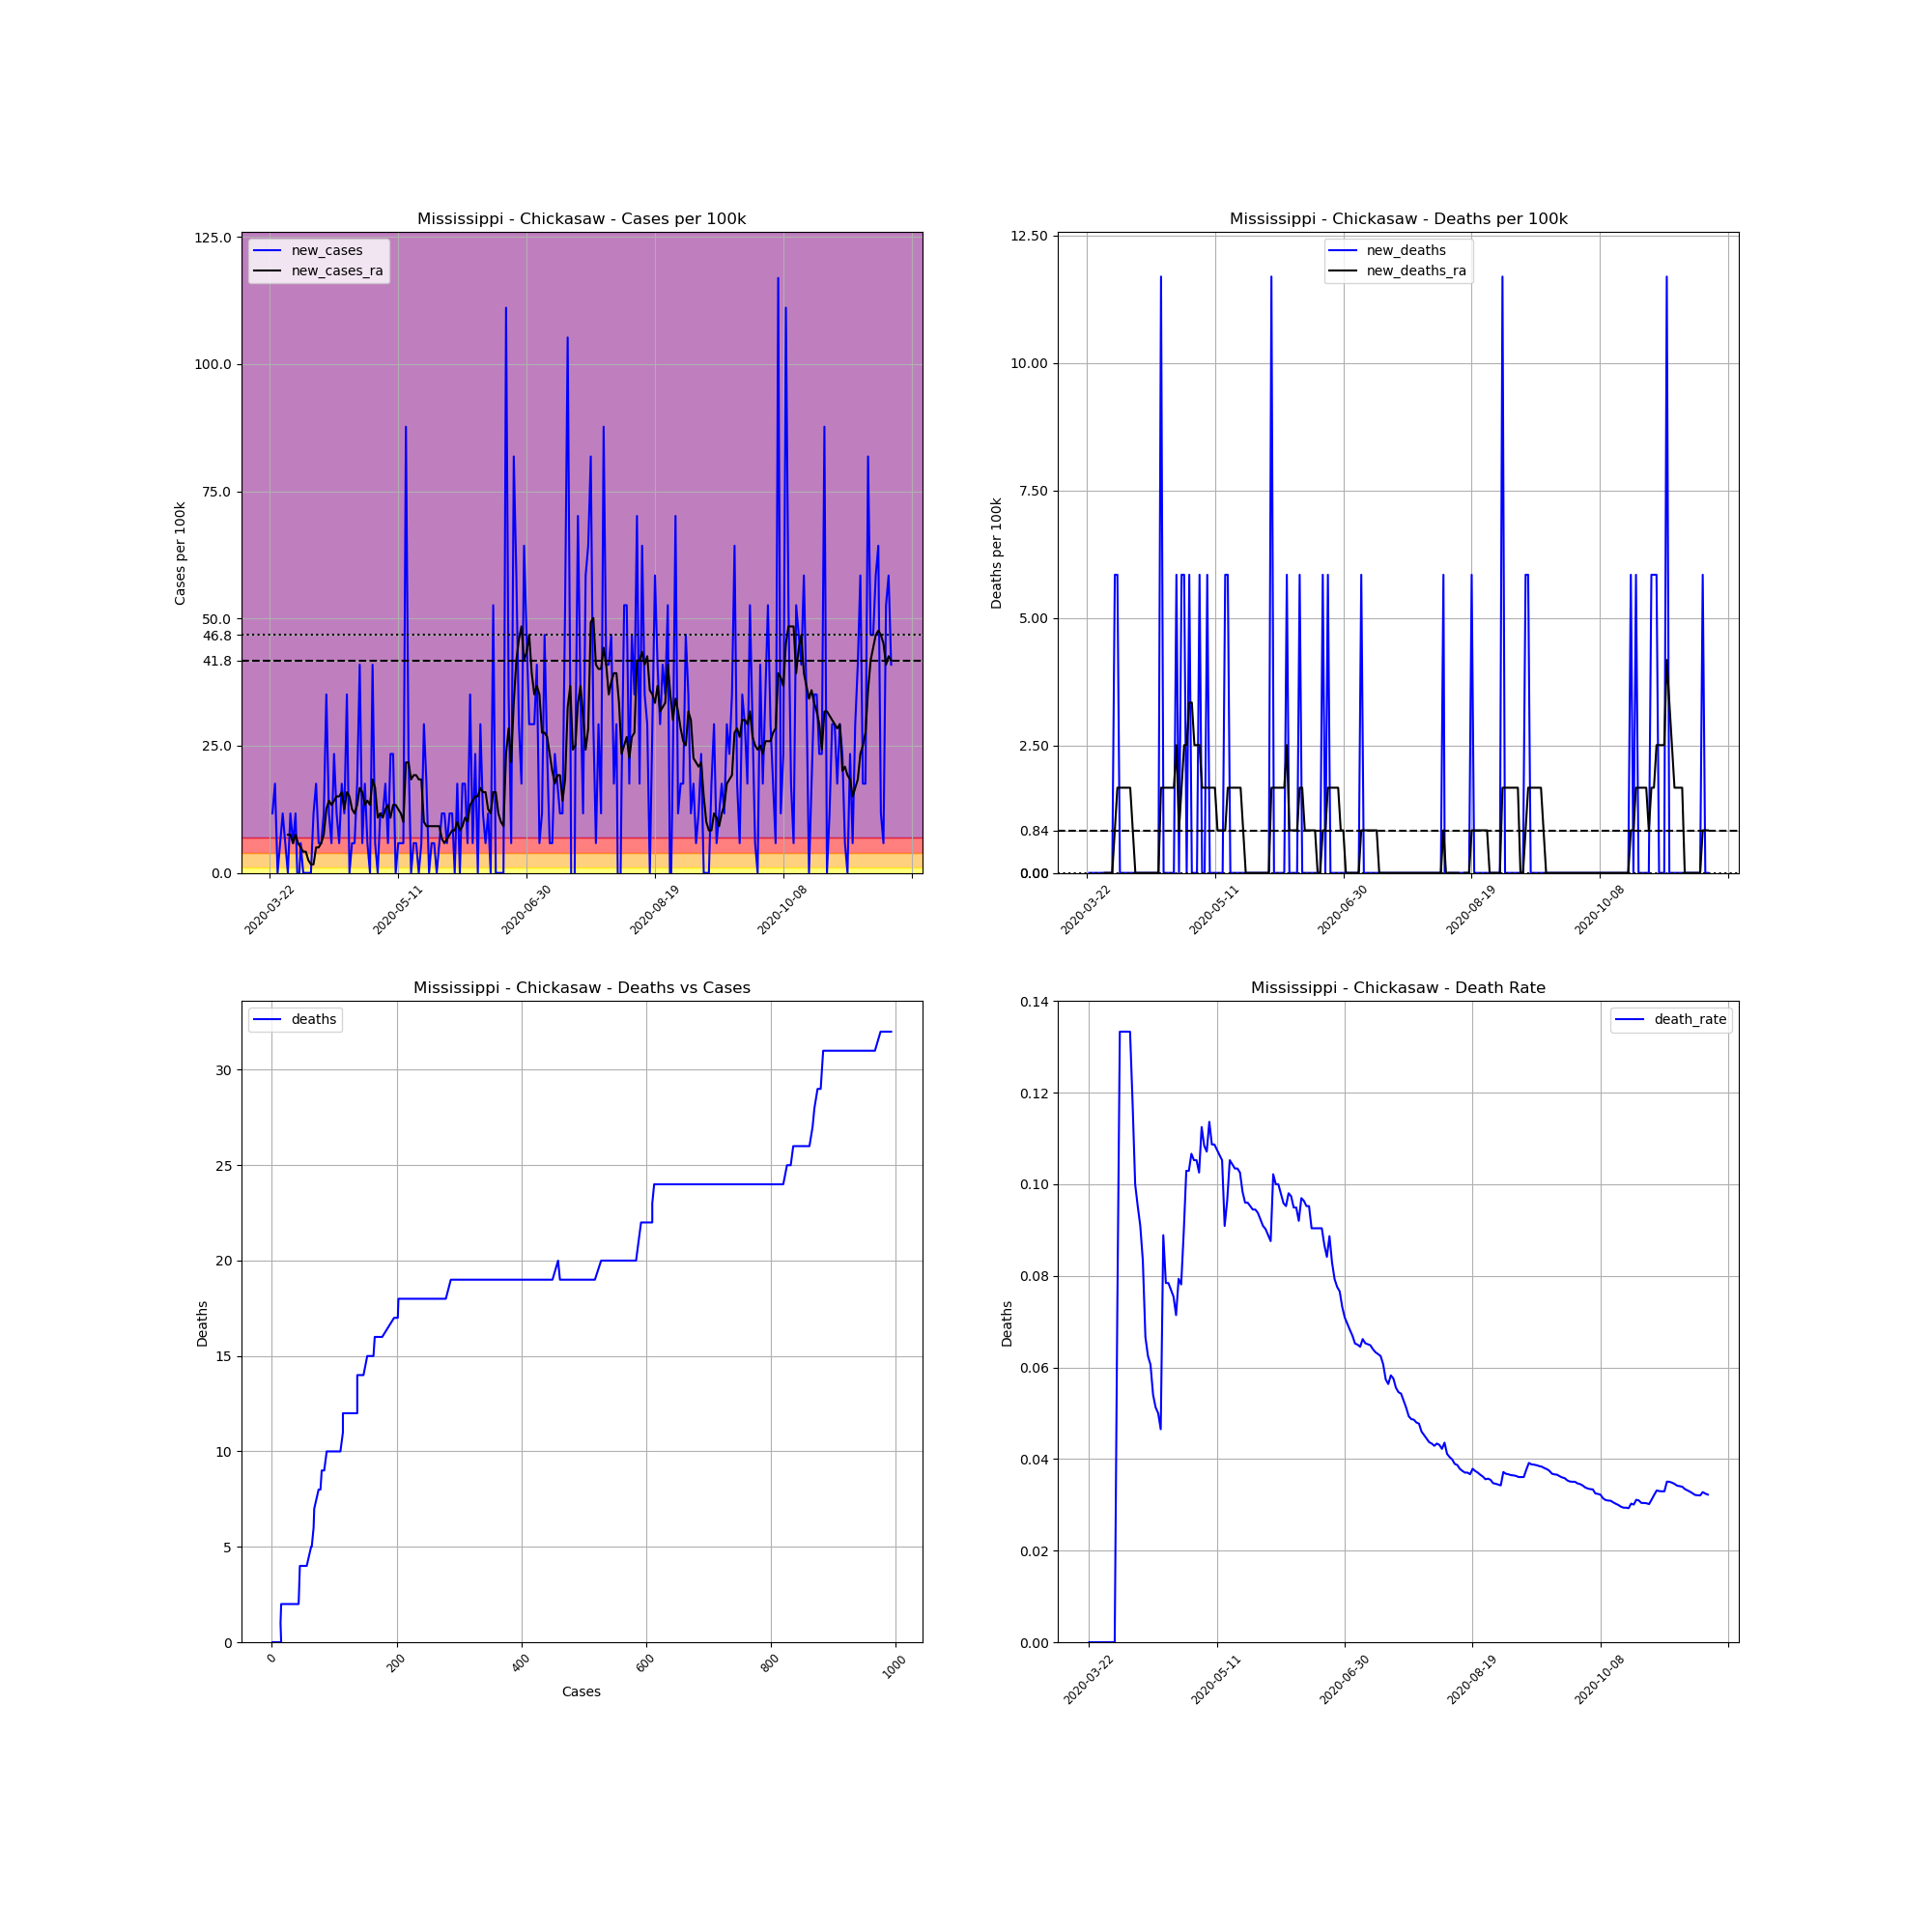

Data behind this chart, as committed beside it:
, date, county, state, fips, cases, deaths, COUNTY, STNAME, CTYNAME, POPESTIMATE2019, cases_per_100k, deaths_per_100k, death_rate, new_cases, new_deaths, new_cases_ra, new_deaths_ra
264819, 2020-03-22, Chickasaw, Mississippi, 28017, 1, 0, 17, Mississippi, Chickasaw, 17103, 5.847, 0.0, 0.0, , , , 
264820, 2020-03-23, Chickasaw, Mississippi, 28017, 3, 0, 17, Mississippi, Chickasaw, 17103, 17.54, 0.0, 0.0, 11.69, 0.0, , 
264821, 2020-03-24, Chickasaw, Mississippi, 28017, 6, 0, 17, Mississippi, Chickasaw, 17103, 35.08, 0.0, 0.0, 17.54, 0.0, , 
264822, 2020-03-25, Chickasaw, Mississippi, 28017, 6, 0, 17, Mississippi, Chickasaw, 17103, 35.08, 0.0, 0.0, 0.0, 0.0, , 
264823, 2020-03-26, Chickasaw, Mississippi, 28017, 7, 0, 17, Mississippi, Chickasaw, 17103, 40.93, 0.0, 0.0, 5.847, 0.0, , 
264824, 2020-03-27, Chickasaw, Mississippi, 28017, 9, 0, 17, Mississippi, Chickasaw, 17103, 52.62, 0.0, 0.0, 11.69, 0.0, , 
264825, 2020-03-28, Chickasaw, Mississippi, 28017, 10, 0, 17, Mississippi, Chickasaw, 17103, 58.47, 0.0, 0.0, 5.847, 0.0, , 
264826, 2020-03-29, Chickasaw, Mississippi, 28017, 10, 0, 17, Mississippi, Chickasaw, 17103, 58.47, 0.0, 0.0, 0.0, 0.0, 7.517, 0.0
264827, 2020-03-30, Chickasaw, Mississippi, 28017, 12, 0, 17, Mississippi, Chickasaw, 17103, 70.16, 0.0, 0.0, 11.69, 0.0, 7.517, 0.0
264828, 2020-03-31, Chickasaw, Mississippi, 28017, 13, 0, 17, Mississippi, Chickasaw, 17103, 76.01, 0.0, 0.0, 5.847, 0.0, 5.847, 0.0
264829, 2020-04-01, Chickasaw, Mississippi, 28017, 15, 0, 17, Mississippi, Chickasaw, 17103, 87.7, 0.0, 0.0, 11.69, 0.0, 7.517, 0.0
264830, 2020-04-02, Chickasaw, Mississippi, 28017, 14, 1, 17, Mississippi, Chickasaw, 17103, 81.86, 5.847, 0.07143, -5.847, 5.847, 5.847, 0.8353
264831, 2020-04-03, Chickasaw, Mississippi, 28017, 15, 2, 17, Mississippi, Chickasaw, 17103, 87.7, 11.69, 0.1333, 5.847, 5.847, 5.012, 1.671
264832, 2020-04-04, Chickasaw, Mississippi, 28017, 15, 2, 17, Mississippi, Chickasaw, 17103, 87.7, 11.69, 0.1333, 0.0, 0.0, 4.176, 1.671
264833, 2020-04-05, Chickasaw, Mississippi, 28017, 15, 2, 17, Mississippi, Chickasaw, 17103, 87.7, 11.69, 0.1333, 0.0, 0.0, 4.176, 1.671
264834, 2020-04-06, Chickasaw, Mississippi, 28017, 15, 2, 17, Mississippi, Chickasaw, 17103, 87.7, 11.69, 0.1333, 0.0, 0.0, 2.506, 1.671
264835, 2020-04-07, Chickasaw, Mississippi, 28017, 15, 2, 17, Mississippi, Chickasaw, 17103, 87.7, 11.69, 0.1333, 0.0, 0.0, 1.671, 1.671
264836, 2020-04-08, Chickasaw, Mississippi, 28017, 17, 2, 17, Mississippi, Chickasaw, 17103, 99.4, 11.69, 0.1176, 11.69, 0.0, 1.671, 1.671
264837, 2020-04-09, Chickasaw, Mississippi, 28017, 20, 2, 17, Mississippi, Chickasaw, 17103, 116.9, 11.69, 0.1, 17.54, 0.0, 5.012, 0.8353
264838, 2020-04-10, Chickasaw, Mississippi, 28017, 21, 2, 17, Mississippi, Chickasaw, 17103, 122.8, 11.69, 0.09524, 5.847, 0.0, 5.012, 0.0
264839, 2020-04-11, Chickasaw, Mississippi, 28017, 22, 2, 17, Mississippi, Chickasaw, 17103, 128.6, 11.69, 0.09091, 5.847, 0.0, 5.847, 0.0
264840, 2020-04-12, Chickasaw, Mississippi, 28017, 24, 2, 17, Mississippi, Chickasaw, 17103, 140.3, 11.69, 0.08333, 11.69, 0.0, 7.517, 0.0
264841, 2020-04-13, Chickasaw, Mississippi, 28017, 30, 2, 17, Mississippi, Chickasaw, 17103, 175.4, 11.69, 0.06667, 35.08, 0.0, 12.53, 0.0
264842, 2020-04-14, Chickasaw, Mississippi, 28017, 32, 2, 17, Mississippi, Chickasaw, 17103, 187.1, 11.69, 0.0625, 11.69, 0.0, 14.2, 0.0
264843, 2020-04-15, Chickasaw, Mississippi, 28017, 33, 2, 17, Mississippi, Chickasaw, 17103, 192.9, 11.69, 0.06061, 5.847, 0.0, 13.36, 0.0
264844, 2020-04-16, Chickasaw, Mississippi, 28017, 37, 2, 17, Mississippi, Chickasaw, 17103, 216.3, 11.69, 0.05405, 23.39, 0.0, 14.2, 0.0
264845, 2020-04-17, Chickasaw, Mississippi, 28017, 39, 2, 17, Mississippi, Chickasaw, 17103, 228, 11.69, 0.05128, 11.69, 0.0, 15.03, 0.0
264846, 2020-04-18, Chickasaw, Mississippi, 28017, 40, 2, 17, Mississippi, Chickasaw, 17103, 233.9, 11.69, 0.05, 5.847, 0.0, 15.03, 0.0
264847, 2020-04-19, Chickasaw, Mississippi, 28017, 43, 2, 17, Mississippi, Chickasaw, 17103, 251.4, 11.69, 0.04651, 17.54, 0.0, 15.87, 0.0
264848, 2020-04-20, Chickasaw, Mississippi, 28017, 45, 4, 17, Mississippi, Chickasaw, 17103, 263.1, 23.39, 0.08889, 11.69, 11.69, 12.53, 1.671
264849, 2020-04-21, Chickasaw, Mississippi, 28017, 51, 4, 17, Mississippi, Chickasaw, 17103, 298.2, 23.39, 0.07843, 35.08, 0.0, 15.87, 1.671
264850, 2020-04-22, Chickasaw, Mississippi, 28017, 51, 4, 17, Mississippi, Chickasaw, 17103, 298.2, 23.39, 0.07843, 0.0, 0.0, 15.03, 1.671
264851, 2020-04-23, Chickasaw, Mississippi, 28017, 52, 4, 17, Mississippi, Chickasaw, 17103, 304, 23.39, 0.07692, 5.847, 0.0, 12.53, 1.671
264852, 2020-04-24, Chickasaw, Mississippi, 28017, 53, 4, 17, Mississippi, Chickasaw, 17103, 309.9, 23.39, 0.07547, 5.847, 0.0, 11.69, 1.671
264853, 2020-04-25, Chickasaw, Mississippi, 28017, 56, 4, 17, Mississippi, Chickasaw, 17103, 327.4, 23.39, 0.07143, 17.54, 0.0, 13.36, 1.671
264854, 2020-04-26, Chickasaw, Mississippi, 28017, 63, 5, 17, Mississippi, Chickasaw, 17103, 368.4, 29.23, 0.07937, 40.93, 5.847, 16.71, 2.506
264855, 2020-04-27, Chickasaw, Mississippi, 28017, 64, 5, 17, Mississippi, Chickasaw, 17103, 374.2, 29.23, 0.07812, 5.847, 0.0, 15.87, 0.8353
264856, 2020-04-28, Chickasaw, Mississippi, 28017, 67, 6, 17, Mississippi, Chickasaw, 17103, 391.7, 35.08, 0.08955, 17.54, 5.847, 13.36, 1.671
264857, 2020-04-29, Chickasaw, Mississippi, 28017, 68, 7, 17, Mississippi, Chickasaw, 17103, 397.6, 40.93, 0.1029, 5.847, 5.847, 14.2, 2.506
264858, 2020-04-30, Chickasaw, Mississippi, 28017, 68, 7, 17, Mississippi, Chickasaw, 17103, 397.6, 40.93, 0.1029, 0.0, 0.0, 13.36, 2.506
264859, 2020-05-01, Chickasaw, Mississippi, 28017, 75, 8, 17, Mississippi, Chickasaw, 17103, 438.5, 46.78, 0.1067, 40.93, 5.847, 18.38, 3.341
264860, 2020-05-02, Chickasaw, Mississippi, 28017, 76, 8, 17, Mississippi, Chickasaw, 17103, 444.4, 46.78, 0.1053, 5.847, 0.0, 16.71, 3.341
264861, 2020-05-03, Chickasaw, Mississippi, 28017, 76, 8, 17, Mississippi, Chickasaw, 17103, 444.4, 46.78, 0.1053, 0.0, 0.0, 10.86, 2.506
264862, 2020-05-04, Chickasaw, Mississippi, 28017, 78, 8, 17, Mississippi, Chickasaw, 17103, 456.1, 46.78, 0.1026, 11.69, 0.0, 11.69, 2.506
264863, 2020-05-05, Chickasaw, Mississippi, 28017, 80, 9, 17, Mississippi, Chickasaw, 17103, 467.8, 52.62, 0.1125, 11.69, 5.847, 10.86, 2.506
264864, 2020-05-06, Chickasaw, Mississippi, 28017, 83, 9, 17, Mississippi, Chickasaw, 17103, 485.3, 52.62, 0.1084, 17.54, 0.0, 12.53, 1.671
264865, 2020-05-07, Chickasaw, Mississippi, 28017, 84, 9, 17, Mississippi, Chickasaw, 17103, 491.1, 52.62, 0.1071, 5.847, 0.0, 13.36, 1.671
264866, 2020-05-08, Chickasaw, Mississippi, 28017, 88, 10, 17, Mississippi, Chickasaw, 17103, 514.5, 58.47, 0.1136, 23.39, 5.847, 10.86, 1.671
264867, 2020-05-09, Chickasaw, Mississippi, 28017, 92, 10, 17, Mississippi, Chickasaw, 17103, 537.9, 58.47, 0.1087, 23.39, 0.0, 13.36, 1.671
264868, 2020-05-10, Chickasaw, Mississippi, 28017, 92, 10, 17, Mississippi, Chickasaw, 17103, 537.9, 58.47, 0.1087, 0.0, 0.0, 13.36, 1.671
264869, 2020-05-11, Chickasaw, Mississippi, 28017, 93, 10, 17, Mississippi, Chickasaw, 17103, 543.8, 58.47, 0.1075, 5.847, 0.0, 12.53, 1.671
264870, 2020-05-12, Chickasaw, Mississippi, 28017, 94, 10, 17, Mississippi, Chickasaw, 17103, 549.6, 58.47, 0.1064, 5.847, 0.0, 11.69, 0.8353
264871, 2020-05-13, Chickasaw, Mississippi, 28017, 95, 10, 17, Mississippi, Chickasaw, 17103, 555.5, 58.47, 0.1053, 5.847, 0.0, 10.02, 0.8353
264872, 2020-05-14, Chickasaw, Mississippi, 28017, 110, 10, 17, Mississippi, Chickasaw, 17103, 643.2, 58.47, 0.09091, 87.7, 0.0, 21.72, 0.8353
264873, 2020-05-15, Chickasaw, Mississippi, 28017, 114, 11, 17, Mississippi, Chickasaw, 17103, 666.5, 64.32, 0.09649, 23.39, 5.847, 21.72, 0.8353
264874, 2020-05-16, Chickasaw, Mississippi, 28017, 114, 12, 17, Mississippi, Chickasaw, 17103, 666.5, 70.16, 0.1053, 0.0, 5.847, 18.38, 1.671
264875, 2020-05-17, Chickasaw, Mississippi, 28017, 115, 12, 17, Mississippi, Chickasaw, 17103, 672.4, 70.16, 0.1043, 5.847, 0.0, 19.21, 1.671
264876, 2020-05-18, Chickasaw, Mississippi, 28017, 116, 12, 17, Mississippi, Chickasaw, 17103, 678.2, 70.16, 0.1034, 5.847, 0.0, 19.21, 1.671
264877, 2020-05-19, Chickasaw, Mississippi, 28017, 116, 12, 17, Mississippi, Chickasaw, 17103, 678.2, 70.16, 0.1034, 0.0, 0.0, 18.38, 1.671
264878, 2020-05-20, Chickasaw, Mississippi, 28017, 117, 12, 17, Mississippi, Chickasaw, 17103, 684.1, 70.16, 0.1026, 5.847, 0.0, 18.38, 1.671
... 183 more rows
